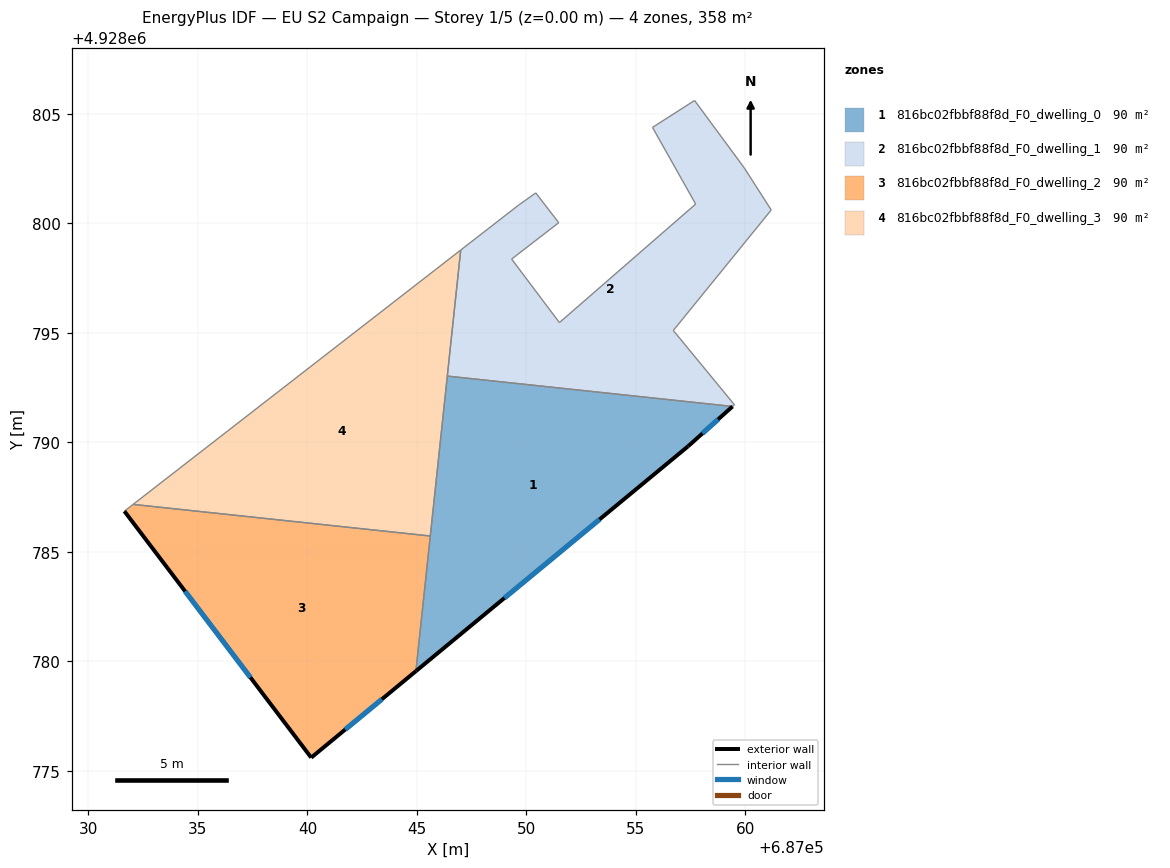
=== STOREY PLAN SPEC (per zone: floor XY polygon, exterior-wall plan segments, windows/doors) ===
zone 1: 816bc02fbbf88f8d_F0_dwelling_0  (89.6 m²)
  floor: (687057.38, 4928789.81) (687059.41, 4928791.63) (687046.39, 4928793.02) (687044.95, 4928779.55)
  exterior wall: (687057.38, 4928789.81) – (687044.95, 4928779.55)  [16.1 m]
    window: (687053.34, 4928786.48) – (687048.99, 4928782.89)  [5.9 m²]
  exterior wall: (687059.41, 4928791.63) – (687057.38, 4928789.81)  [2.7 m]
    window: (687058.75, 4928791.04) – (687058.04, 4928790.41)  [1.0 m²]
  interior walls: 3
zone 2: 816bc02fbbf88f8d_F0_dwelling_1  (89.6 m²)
  floor: (687059.49, 4928791.71) (687056.70, 4928795.10) (687061.18, 4928800.60) (687059.94, 4928802.52) (687057.68, 4928805.60) (687055.76, 4928804.37) (687057.72, 4928800.87) (687051.51, 4928795.46) (687049.32, 4928798.36) (687051.47, 4928800.02) (687050.43, 4928801.38) (687049.62, 4928800.81) (687047.00, 4928798.78) (687046.39, 4928793.02) (687059.41, 4928791.63)
  interior walls: 15
zone 3: 816bc02fbbf88f8d_F0_dwelling_2  (89.6 m²)
  floor: (687044.95, 4928779.55) (687045.61, 4928785.72) (687032.05, 4928787.16) (687031.65, 4928786.85) (687040.18, 4928775.60)
  exterior wall: (687044.95, 4928779.55) – (687040.18, 4928775.60)  [6.2 m]
    window: (687043.40, 4928778.27) – (687041.73, 4928776.89)  [2.3 m²]
  exterior wall: (687040.18, 4928775.60) – (687031.65, 4928786.85)  [14.1 m]
    window: (687037.40, 4928779.26) – (687034.42, 4928783.20)  [5.2 m²]
  interior walls: 3
zone 4: 816bc02fbbf88f8d_F0_dwelling_3  (89.6 m²)
  floor: (687045.61, 4928785.72) (687047.00, 4928798.78) (687032.05, 4928787.16)
  interior walls: 4

=== DERIVED (storey summary) ===
Building: EU S2 Campaign
Storey: 1 of 5  (floor level z = 0.00 m)
Storey gross floor area: 358.2 m²
Zones on this storey: 4
  - 816bc02fbbf88f8d_F0_dwelling_0: floor 89.6 m²; exterior wall 18.8 m (56.5 m²); 2 window(s) 6.9 m²; WWR 12.2%
  - 816bc02fbbf88f8d_F0_dwelling_1: floor 89.6 m²
  - 816bc02fbbf88f8d_F0_dwelling_2: floor 89.6 m²; exterior wall 20.3 m (61.0 m²); 2 window(s) 7.4 m²; WWR 12.2%
  - 816bc02fbbf88f8d_F0_dwelling_3: floor 89.6 m²
Zone adjacency (shared interzone walls):
  - 816bc02fbbf88f8d_F0_dwelling_0 ↔ 816bc02fbbf88f8d_F0_dwelling_1
  - 816bc02fbbf88f8d_F0_dwelling_0 ↔ 816bc02fbbf88f8d_F0_dwelling_2
  - 816bc02fbbf88f8d_F0_dwelling_0 ↔ 816bc02fbbf88f8d_F0_dwelling_3
  - 816bc02fbbf88f8d_F0_dwelling_1 ↔ 816bc02fbbf88f8d_F0_dwelling_3
  - 816bc02fbbf88f8d_F0_dwelling_2 ↔ 816bc02fbbf88f8d_F0_dwelling_3